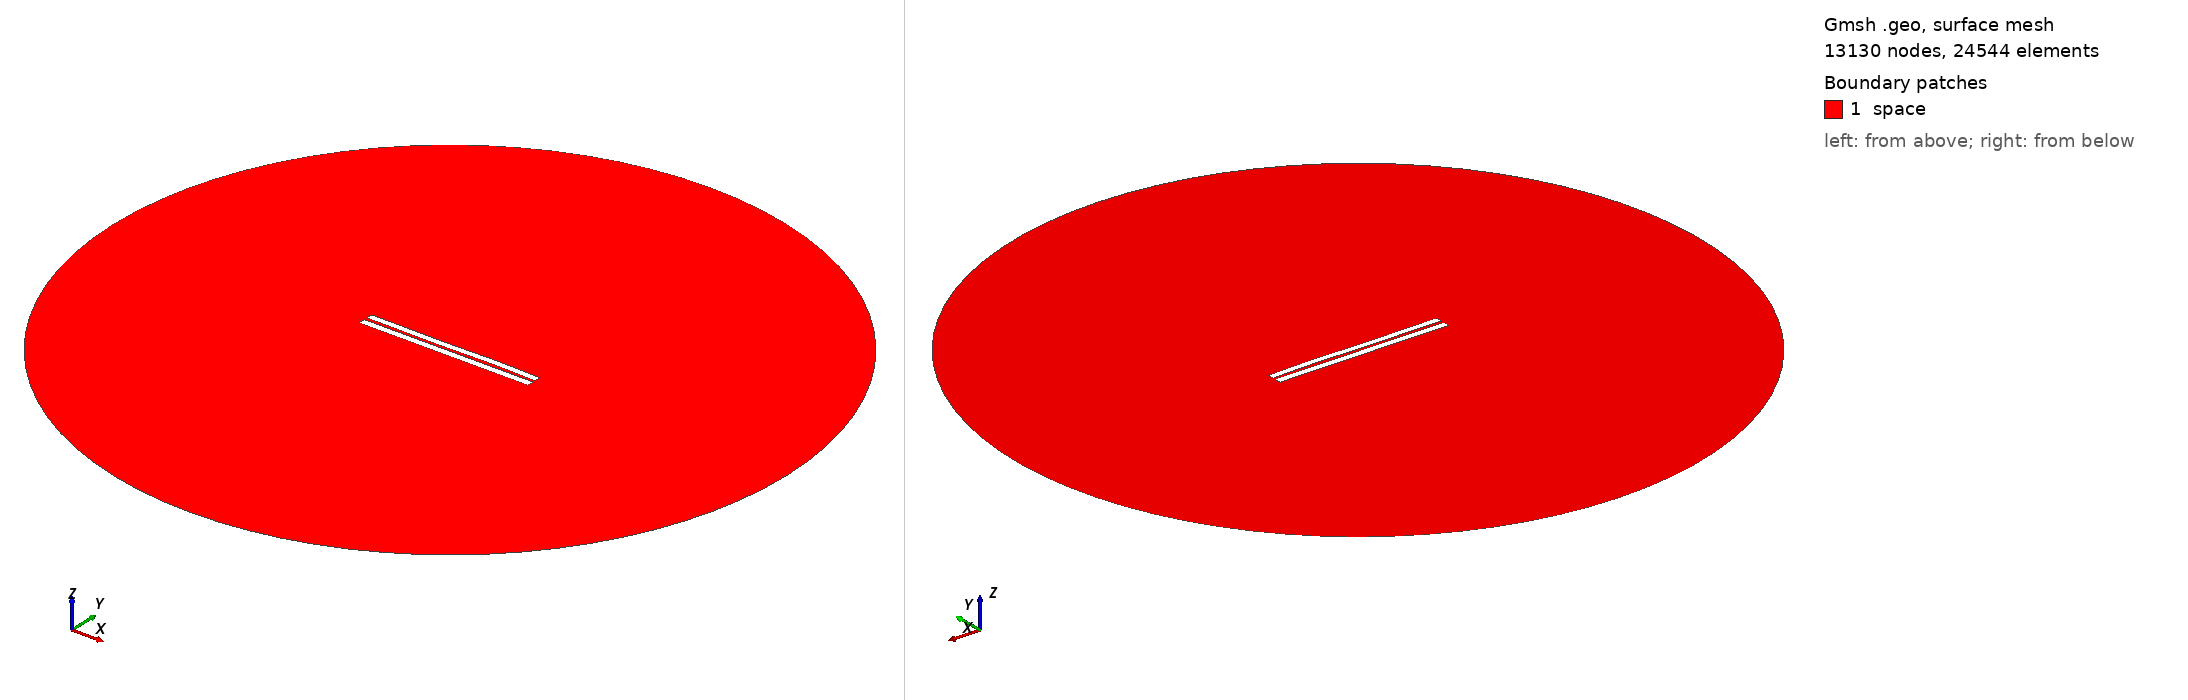

Gmsh geometry script, surface-meshed: 13130 nodes, 24544 surface elements. Boundary patches (legend numbers): 1 space. Left view from above one corner, right view from below the opposite corner. Legend entries are the model's physical surfaces. The drawing asked Gmsh for element sizes between 1% and 20% of the model's largest extent; the script's own settings can give other sizes.

=== 3929.geo (drawn) ===
//---------------------------------------
// Geometry kernel
//---------------------------------------

SetFactory("OpenCASCADE");



//---------------------------------------
// Parameters of the geometry
//---------------------------------------

// Overetch of the upper plate
overetch = 0.125;

// Distance between the plates
distance = 1.75;

// Discretization over the x axis (for the deformation)
nx = 50; 

// Length of the plate
L = 100 - overetch; 

// Number of modes
n = 4; 

// 1st mode coefficient
coeff(1) = -0.075;
beta(1) = 0.596864 * 3.1415926535 / L;

// 2nd mode coefficient
coeff(2) = 0.0;
beta(2) = 1.49418 * 3.1415926535 / L;

// 3rd mode coefficient
coeff(3) = -0.15;
beta(3) = 2.50025 * 3.1415926535 / L;

// 4th mode coefficient
coeff(4) = 0.07499999999999998;
beta(4) = 3.49999 * 3.1415926535 / L;



//---------------------------------------
// Upper plate (deformed rectangle)
//---------------------------------------

// Coordiantes of the upper plate
xmin = -50;
xmax = 50 - overetch;

// Height of the upper plate
yheight = 4 - 2 * overetch;

// Indexes of the points
UpperID[] = {};
LowerID[] = {};
LeftID[] = {};
RightID[] = {};

// Point index
p = 1;

// Horizontal edges
For i In {1:nx}
    x = xmin + (i-1)*(xmax - xmin)/(nx-1);

    y_bottom = distance / 2 + overetch;
    For j In {1:n}
        C = (Cosh(beta(j)*L) + Cos(beta(j)*L)) / (Sinh(beta(j)*L) + Sin(beta(j)*L));
        y_bottom  = y_bottom + coeff(j) * (Cosh(beta(j)*(x+50)) - Cos(beta(j)*(x+50)) - C * (Sinh(beta(j)*(x+50)) - Sin(beta(j)*(x+50))));
    EndFor

    y_top = y_bottom + yheight;

    Point(p) = {x, y_top, 0, 1.0};
    UpperID[i] = p;
    p = p + 1;

    Point(p) = {x, y_bottom, 0, 1.0};
    LowerID[i] = p;
    p = p + 1;
EndFor

// Create point lists
UpperPts[] = {}; LowerPts[] = {};
For i In {1:nx}
  UpperPts[] += {UpperID[i]};
  LowerPts[] += {LowerID[i]};
EndFor

// Build splines
Spline(1) = {UpperPts[]};
Spline(2) = {LowerPts[]};
Line(3) = {LowerPts[nx-1], UpperPts[nx-1]};
Line(4) = {LowerPts[0], UpperPts[0]};

// Build the plane surface
Curve Loop(1) = {2, 3, -1, -4};
Plane Surface(1) = {1};



//---------------------------------------
// Lower plate (rectangle)
//---------------------------------------

// Vertices
Point(1001) = {-50, -1, 0, 1.0};
Point(1002) = { 50, -1, 0, 1.0};
Point(1003) = { 50,  -5, 0, 1.0};
Point(1004) = {-50,  -5, 0, 1.0};

// Edges
Line(5) = {1001, 1002};
Line(6) = {1002, 1003};
Line(7) = {1003, 1004};
Line(8) = {1004, 1001};

// Plane surface
Line Loop(2) = {5, 6, 7, 8};
Plane Surface(2) = {2}; 



//---------------------------------------
// Outer (fictious) boundary
//---------------------------------------

// Points
Point(1005) = {0, 0, 0};       // Center
Point(1006) = {200, 0, 0};     // Start point
Point(1007) = {0, 200, 0};     // 90 degrees
Point(1008) = {-200, 0, 0};    // 180 degrees
Point(1009) = {0, -200, 0};    // 270 degrees

// Circle arcs (each needs start, center, end)
Circle(9) = {1006, 1005, 1007};
Circle(10) = {1007, 1005, 1008};
Circle(11) = {1008, 1005, 1009};
Circle(12) = {1009, 1005, 1006};

// Plane surface for the entire domain
Curve Loop(3) = {9, 10, 11, 12};
Surface(3) = {3};

// Subtract the plates from the whole domain to obtain the actual domain where we want to solve the equations
BooleanDifference{ Surface{3}; Delete; }{ Surface{1}; Surface{2}; Delete; }




//---------------------------------------
// Transfinite Lines/Curves
//---------------------------------------

// Set the number of points on the boundaries
r = 7;

// Plates
Transfinite Curve {1, 2} = 50*r Using Progression 1;
Transfinite Curve {3, 4} = 2*r Using Progression 1;
Transfinite Line {5, 7} = 50*r Using Progression 1;
Transfinite Line {6, 8} = 2*r Using Progression 1;

// Outer boundary
Transfinite Line {9, 10, 11, 12} = 20 Using Progression 1;



//---------------------------------------
// Physical groups
//---------------------------------------                

// Physical curves (boundaries)
Physical Line("force_segment", 10) = {2};
Physical Line("upper_plate", 11) = {1, 3, 4};
Physical Line("lower_plate", 12) = {5, 6, 7, 8};
Physical Line("boundary", 20) = {9, 10, 11, 12};

// Physical Surfaces
Physical Surface("space", 30) = {3};



//---------------------------------------
// 6. Generate the Mesh
//---------------------------------------

// 2D mesh generation
Mesh 2;
